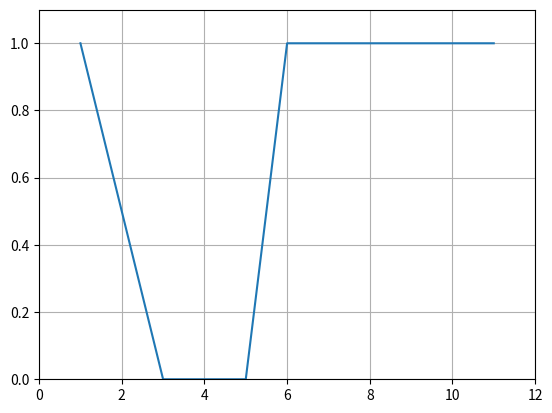

This figure's Python source:
import matplotlib.pyplot as plt
import numpy as np
    
class Fuzzy_set:  
    def __init__(self, m: float, M: float, a: float, b: float, inverted: bool = False):
        if not(all([1 if isinstance(n, float) or isinstance(n, int) else 0 for n in (m, M, a, b)])):
            raise ValueError('(m, M, a, b) - float or int numbers')
        if m > m:
            raise ValueError('The condition m > M - Invalid')
        if m == M and (a == b == 0):
            raise ValueError('Configuration (m, m, 0, 0) - Invalid')
        if a < 0 or b < 0:
            raise ValueError('Uncertainty bounds a, b cannot be < 0')
        self.m, self.M = m, M
        self.a, self.b = a, b
        self.inverted = inverted
        self.bounds = (self.m - self.a, self.M + self.b)
        self._calculateCurves()

    def _calculateCurves(self) -> None:
        self.kn, self.bn = [], []
        if self.m == self.bounds[0]:
            self.kn.append(0)
        else:
            self.kn.append(round(-1/(self.bounds[0] - self.m), 7))

        if self.M == self.bounds[1]:
            self.kn.append(0)
        else:
            self.kn.append(round(1/(self.M - self.bounds[1]), 7))

        self.bn = [round(-self.kn[0] * self.bounds[0], 7),
                   round(1 - self.kn[1] * self.M, 7)]

        if self.inverted:
            for i in range(len(self.kn)):
                self.kn[i] = -self.kn[i]
                self.bn[i] = 1 - self.bn[i]
        self.kn = tuple(self.kn)
        self.bn = tuple(self.bn)
    
    def _updateSet(self) -> None:
        self.bounds = (self.m - self.a, self.M + self.b)
        self._calculateCurves()

    def _linearProbability(self, x: float, n: int) -> float:
        return self.kn[n] * x + self.bn[n]
    
    def _boundsIntersection(self, other):
        X = []
        for i in range(2):
            for j in range(2):
                if self.kn[i] != other.kn[j]:
                    X.append((other.bn[j] - self.bn[i]) / (self.kn[i] - other.kn[j]))
        return tuple(x for x in X if 0 < self.probability(x) <= 1)
    
    def _plot(self, other = None, type: str = None, accuracy: int = 2) -> None:
        if isinstance(other, Fuzzy_set):
            bounds = (min(self.bounds[0], other.bounds[0]),
                    max(self.bounds[1], other.bounds[1]))
        elif isinstance(other, int) or isinstance(other, float):
            bounds = self.bounds
        elif isinstance(other, tuple):
            bounds = (min(fs.bounds[0] for fs in list(other)+[self]),
                    max(fs.bounds[1] for fs in list(other)+[self]))
        
        X = np.arange(bounds[0], bounds[1] + 0.1**accuracy, 0.1**accuracy)
        
        if type == 'con' or type == 'dil':
            Y = self.probability(X) ** other
        elif type == 'eq':
            Y = 1 - abs(self.probability(X) - other.probability(X))
        elif type == 'ne':
            Y = abs(self.probability(X) - other.probability(X))
        elif type == 'contains':
            other = tuple(list(other) + [self])
            min_array = (1 - np.array([fs.probability(X) for fs in other]).sum(axis=0))
            Y = np.amin(np.stack([min_array, np.ones_like(min_array, dtype=float)]), axis=0)
        elif type == 'matmul_number':
            min_array = self.probability(X) * other
            Y = np.amin(np.stack([min_array, np.ones_like(min_array, dtype=float)]), axis=0)
        elif type == 'matmul_set':
            other = tuple(list(other) + [self])
            Y = np.prod([fs.probability(X) for fs in other], axis=0)
        elif type == 'addition':
            Y = self.probability(X) + other.probability(X) - self.probability(X) * other.probability(X)
        elif type == 'division':
            temp = np.array([fs.probability(X) for fs in other])
            if temp.shape[0] == 1:
                temp = temp.reshape(temp.shape[1],)
            temp0 = np.prod(temp, axis=0)
            temp1 = np.where(temp0 == 0, self.probability(X), temp0)
            min_array = self.probability(X) / np.where(temp1 == 0, 1, temp1)
            Y = np.amin(np.stack([min_array, np.ones_like(min_array)]), axis=0)
        elif type == 'intersect' or type == 'union':
            other = tuple(list(other) + [self])
            if type == 'intersect':
                Y = np.amin(np.array([fs.probability(X) for fs in other]), axis=0)
            else:
                Y = np.amax(np.array([fs.probability(X) for fs in other]), axis=0)
        elif type == 'substract':
            min_array = self.probability(X) - np.sum(np.array([fs.probability(X) for fs in other]), axis=0)
            Y = np.amax(np.stack([min_array, np.zeros_like(min_array, dtype=float)]), axis=0)
        elif type == 'trunc':
            Y = np.amin(np.stack([self.probability(X), np.full_like(self.probability(X), other, dtype=float)]), axis=0)
        elif type == 'extension':
            Y = np.amax(np.stack([self.probability(X), np.full_like(self.probability(X), other, dtype=float)]), axis=0)
        elif type == 'inclusion':
            min_array = 1 - self.probability(X) + other.probability(X)
            Y = np.amin(np.stack([min_array, np.ones_like(min_array)]), axis=0)
                
        _, ax = plt.subplots()
        ax.set_xlim(bounds[0]-1, bounds[1]+1)
        ax.set_ylim(0, 1.1)
        ax.plot(X, Y)
        ax.grid()
        plt.show()
    
    def _add(self, other) -> tuple:
        a = self.a + other.a
        b = self.b + other.b
        m = self.m + other.m
        M = self.M + other.M
        return (m, M, a, b)
    
    def __add__(self, other):
        if not isinstance(other, Fuzzy_set):
            raise TypeError('Addition is performed only with fuzzy sets')
        if self.inverted != other.inverted:
            raise ArithmeticError('Unable to perform operation')
        return Fuzzy_set(*self._add(other))

    def __iadd__(self, other):
        if not isinstance(other, Fuzzy_set):
            raise TypeError('Addition is performed only with fuzzy sets')
        if self.inverted != other.inverted:
            raise ArithmeticError('Unable to perform operation')
        self.m, self.M, self.a, self.b = self._add(other)
        self._updateSet()
        return self

    def _sub(self, other) -> tuple:
        a = self.a + other.b
        b = self.b + other.a
        m = self.m - other.M
        M = self.M - other.m
        return (m, M, a, b)
		
    def __sub__(self, other):
        if not isinstance(other, Fuzzy_set):
            raise TypeError('Subtraction is performed only with fuzzy sets')
        if self.inverted != other.inverted:
            raise ArithmeticError('Unable to perform operation')
        return Fuzzy_set(*self._sub(other))
    
    def __isub__(self, other):
        if not isinstance(other, Fuzzy_set):
            raise TypeError('Subtraction is performed only with fuzzy sets')
        if self.inverted != other.inverted:
            raise ArithmeticError('Unable to perform operation')
        self.m, self.M, self.a, self.b = self._sub(other)
        self._updateSet()
        return self

    def _mul(self, other) -> tuple:
        a = self.m * other.m - (self.bounds[0]) * (other.bounds[0])
        b = (self.bounds[1]) * (other.bounds[1]) - self.M * other.M
        m = self.m * other.m
        M = self.M * other.M
        return (m, M, a, b)
		
    def __mul__(self, other):
        if not isinstance(other, Fuzzy_set):
            raise TypeError('Multiplication is performed only with fuzzy sets')
        if self.inverted != other.inverted:
            raise ArithmeticError('Unable to perform operation')
        return Fuzzy_set(*self._mul(other))

    def __imul__(self, other):
        if not isinstance(other, Fuzzy_set):
            raise TypeError('Multiplication is performed only with fuzzy sets')
        if self.inverted != other.inverted:
            raise ArithmeticError('Unable to perform operation')
        self.m, self.M, self.a, self.b = self._mul(other)
        self._updateSet()
        return self

    def _truediv(self, other) -> tuple:
        a = (self.m * other.b + other.M * self.a) / (other.M**2 + other.M * other.b)
        b = (other.m * self.b + self.M * other.a) / (other.m**2 + other.m * other.a)
        m = self.m / other.M
        M = self.M / other.m
        return (m, M, a, b)

    def __truediv__(self, other):
        if not isinstance(other, Fuzzy_set):
            raise TypeError('Division is performed only with fuzzy sets')
        if self.inverted != other.inverted:
            raise ArithmeticError('Unable to perform operation')
        return Fuzzy_set(*self._truediv(other))

    def __itruediv__(self, other):
        if not isinstance(other, Fuzzy_set):
            raise TypeError('Division is performed only with fuzzy sets')
        if self.inverted != other.inverted:
            raise ArithmeticError('Unable to perform operation')
        self.m, self.M, self.a, self.b = self._truediv(other)
        self._updateSet()
        return self
    
    def _pow(self, exp) -> tuple:
        m, M, a, b, _ = self.params()
        for _ in range(exp-1):
            a = m**2 - (m - a)**2
            b = (M + b)**2 - M**2
            m *= exp
            M *= exp
        return (m, M, a, b)

    def __pow__(self, exp):
        if not isinstance(exp, int):
            raise ValueError('A**X, X - integer')
        return Fuzzy_set(*self._pow(exp))

    def __ipow__(self, exp):
        if not isinstance(exp, int):
            raise ValueError('A**X, X - integer')   
        self.a, self.m, self.M, self.b = self._pow(exp)
        self._updateSet()
        return self

    def __len__(self) -> float:
        return self.bounds[1] - self.bounds[0] + 1

    def __pos__(self):
        return self

    def __eq__(self, other) -> None:
        self._plot(other, type='eq')

    def __ne__(self, other) -> None:
        self._plot(other, type='ne')

    def __hash__(self) -> int:
        return hash((self.m, self.M, self.a, self.b, self.inverted))

    def __repr__(self) -> str:
        return f'Fuzzy_set(m: {self.m}, M: {self.M}, a: {self.a}, b: {self.b})'

    def __round__(self, n=0):
        a = round(self.a, n)
        b = round(self.b, n)
        m = round(self.m, n)
        M = round(self.M, n)
        return Fuzzy_set(m, M, a, b)

    def __invert__(self):
        ''' Supplement A (Inversion A) '''
        return Fuzzy_set(self.m, self.M, self.a, self.b, inverted=True)

    def mean(self) -> float:
        ''' Mean of A '''
        return (self.bounds[0] + 2 * self.m +
                2 * self.M + self.bounds[1])/6

    def var(self) -> float:
        ''' Variance of A '''
        return ((self.bounds[1] - self.bounds[0])**2
            + 2 * (self.bounds[1] - self.bounds[0]) * (self.M - self.m) +
            3*(self.M - self.m)**2)/24
    
    def trunc(self, k: float, accuracy: float = 2) -> None:
        ''' Truncation of fuzzy set '''
        if not (isinstance(k, float) and 0 < k < 1):
            raise ValueError('k must be between (0, 1)')
        self._plot(k, type='trunc', accuracy=accuracy)
    
    def extension(self, k: float, accuracy: float = 2) -> None:
        ''' Extension of fuzzy set '''
        if not (isinstance(k, float) and 0 < k < 1):
            raise ValueError('k must be between (0, 1)')
        self._plot(k, type='extension', accuracy=accuracy)

    def con(self, k: float = 1.5, accuracy: float = 2) -> None:
        ''' Algebraic concentration of fuzzy set '''
        if not (isinstance(k, float) or isinstance(k, int)):
            raise TypeError('k - float or int number')
        if k <= 1:
            raise ValueError('k must be grater then 1')
        self._plot(k, type='con', accuracy=accuracy)
    
    def dil(self, k: float = 0.5, accuracy: float = 2) -> None:
        ''' Algebraic dilatation of fuzzy set '''
        if not (isinstance(k, float) or isinstance(k, int)):
            raise TypeError('k - float or int number')
        if k <= 0 or k >= 1:
            raise ValueError('k must be between (0, 1)')
        self._plot(k, type='dil', accuracy=accuracy)

    def contains(self, *other, accuracy: float = 2) -> None:
        if not all(tuple(1 if isinstance(i, Fuzzy_set) else 0 for i in other)):
            raise TypeError('Only Fuzzy sets allowed')
        self._plot(other, type='contains', accuracy=accuracy)

    def intersect(self, *other, accuracy: float = 2) -> None:
        ''' Intersection of A '''
        if not all(tuple(1 if isinstance(i, Fuzzy_set) else 0 for i in other)):
            raise TypeError('Intersection is performed only with fuzzy sets')
        self._plot(other, type='intersect', accuracy=accuracy)

    def union(self, *other, accuracy: float = 2) -> None:
        ''' Union of A '''
        if not all(tuple(1 if isinstance(i, Fuzzy_set) else 0 for i in other)):
            raise TypeError('Union is performed only with fuzzy sets')
        self._plot(other, type='union', accuracy=accuracy)
    
    def addition(self, other, accuracy: float = 2) -> None:
        ''' Algebraic addition of fuzzy sets '''
        if not isinstance(other, Fuzzy_set):
            raise TypeError('Addition is performed only with fuzzy set')
        self._plot(other, type='addition', accuracy=accuracy)
    
    def substract(self, *other, accuracy: float = 2) -> None:
        ''' Algebraic substraction of fuzzy sets '''
        if not (len(tuple(i for i in other if isinstance(i, Fuzzy_set))) == len(other)):
            raise TypeError('Substracton is performed only with fuzzy sets')
        self._plot(other, type='substract', accuracy=accuracy)
    
    def mul(self, *other, accuracy: float = 2) -> None:
        ''' Algebraic multiplication of fuzzy sets '''
        if not(isinstance(*other, float) or isinstance(*other, int) or tuple(i for i in other if isinstance(i, Fuzzy_set))):
            raise TypeError('Only Fuzzy sets or numbers allowed')
        if isinstance(*other, float) or isinstance(*other, int):
            if other[0] <= 0:
                raise ValueError('k must be grater then 0')
            self._plot(*other, type='matmul_number', accuracy=accuracy)
        else:
            self._plot(other, type='matmul_set', accuracy=accuracy)
    
    def division(self, *other, accuracy: float = 2) -> None:
        ''' Algebraic division of fuzzy sets '''
        if not (len(tuple(i for i in other if isinstance(i, Fuzzy_set))) == len(other)):
            raise TypeError('Division is performed only with fuzzy sets')
        self._plot(other, type='division', accuracy=accuracy)

    def inclusion(self, other, accuracy: float = 2) -> None:
        ''' Inclusion of fuzzy set '''
        if not isinstance(other, Fuzzy_set):
            raise TypeError('Addition is performed only with fuzzy set')
        self._plot(other, type='inclusion', accuracy=accuracy)

    def probability(self, x: float, accuracy: int = 4) -> float:
        if not(isinstance(x, int) or isinstance(x, float) or isinstance(x, np.ndarray)):
            raise TypeError('x must be integer or float number')
        if not isinstance(accuracy, int):
            raise TypeError('Accuracy must be integer number')
        if isinstance(x, np.ndarray):
            if self.inverted:
                x1 = np.ones_like(x[np.where(np.less_equal(x, self.bounds[0]))])
                x5 = np.ones_like(x[np.where(np.greater_equal(x, self.bounds[1]))])
            else:
                x1 = np.zeros_like(x[np.where(np.less_equal(x, self.bounds[0]))])
                x5 = np.zeros_like(x[np.where(np.greater_equal(x, self.bounds[1]))])
            x2 = np.around(self._linearProbability(x[np.where(np.logical_and(x > self.bounds[0], x < self.m))[0]], 0), accuracy)
            x3 = np.ones_like(np.where(np.logical_and(x >= self.m, x <= self.M))[0])
            x4 = np.around(self._linearProbability(x[np.where(np.logical_and(x > self.M, x < self.bounds[1]))[0]], 1), accuracy)
            return np.concatenate([x1, x2, x3, x4, x5], axis=0)         
        else:
            if x <= self.bounds[0] or x >= self.bounds[1]:
                if self.inverted:
                    return 1
                return 0
            elif self.bounds[0] < x < self.m:
                return round(self._linearProbability(x, 0), accuracy)
            elif self.m <= x <= self.M:
                return 1
            elif self.M < x < self.bounds[1]:
                return round(self._linearProbability(x, 1), accuracy)

    def supr(self, other) -> float:
        ''' Supremum of two fuzzy sets '''
        if not isinstance(other, Fuzzy_set):
            raise TypeError('Only Fuzzy sets allowed')
        if self.inverted == other.inverted:
            if self.inverted:
                return 1
            if (self.m <= other.m <= self.M or
                self.m <= other.M <= self.M or
                other.m <= self.m <= other.M or
                other.m <= self.M <= other.M):
                    return 1
            if (self.bounds[1] <= other.bounds[0] or
                self.bounds[0] >= other.bounds[1]):
                if self.inverted:
                    return 1
                return 0
        else:
            return 1
        
        X = self._boundsIntersection(other)
        return max(self.probability(x) for x in X)

    def inf(self, other) -> float:
        ''' Infimum of two fuzzy sets '''
        if not isinstance(other, Fuzzy_set):
            raise TypeError('Only Fuzzy sets allowed')
        if self.inverted == other.inverted:
            if (not self.inverted or
                self.m <= other.m <= self.M or
                self.m <= other.M <= self.M or
                other.m <= self.m <= other.M or
                other.m <= self.M <= other.M):
                return 0
        else:
            if (self.bounds[0] >= other.bounds[1] or
                self.bounds[1] <= other.bounds[0]):
                return 1
    
        X = self._boundsIntersection(other)
        return min(self.probability(x) for x in X)
    
    def core(self, step: float = None) -> tuple:
        ''' Get 2 points (m, M) '''
        if not step:
            return (self.m, self.M)
        else:
            if step == 0:
                raise ValueError('step must not be 0')
            if step > 0:
                return np.arange(self.m, self.M + step, step)
            else:
                return np.arange(self.M, self.m + step, step)
    
    def support(self, step: float = None) -> tuple:
        ''' Get 2 points (m-a, M+b) '''
        if not step:
            return (self.bounds[0], self.bounds[1])
        else:
            if step == 0:
                raise ValueError('step must not be 0')
            if step > 0:
                return np.arange(self.bounds[0], self.bounds[1] + step, step)
            else:
                return np.arange(self.bounds[1], self.bounds[0] + step, step)

    def a_level(self, a: float, step: float = None) -> tuple:
        ''' Get such 2 points for which the probability of occurrence is equal to a '''
        if not(0 < a < 1):
            raise ValueError('a must be between (0, 1)')
        if not step:
            return (round((self.bounds[0]+self.m)*a, 3),
                round((self.M+self.bounds[1])*a, 3))
        else:
            if step == 0:
                raise ValueError('step must not be 0')
            if step > 0:
                return np.arange(round((self.bounds[0]+self.m)*a, 3), round((self.M+self.bounds[1])*a, 3) + step, step)
            else:
                return np.arange(round((self.M+self.bounds[1])*a, 3), round((self.bounds[0]+self.m)*a, 3) + step, step)
        
    def transition_points(self, step: float = None) -> tuple:
        ''' Get such 2 points for which the probability of occurrence is equal to 0.5 '''
        return self.a_level(0.5, step)

    def params(self) -> tuple:
        ''' Get main parameters of the set '''
        return (self.m, self.M, self.a, self.b, self.inverted)

    def coefs(self) -> tuple:
        ''' coefficients of straight lines of set boundaries (k0, k1), (b0, b1) '''
        return ((self.kn[0], self.kn[1]), (self.bn[0], self.bn[1]))

    def draw_set(self, bounds: bool = True, title: str = 'Fuzzy set mapping') -> None:
        _, ax = plt.subplots()
        X = (self.bounds[0], self.m, self.M, self.bounds[1])
        Y = (0, 1, 1, 0)
        if self.inverted:
            Y = (1, 0, 0, 1)
        ax.plot(X, Y)
        
        if bounds and not (self.m == self.M == self.b == 0 or
                self.m == self.M == self.a == 0):
            if self.bounds[0] != self.m:
                ax.plot((self.m, self.m), (0, 1), dashes=[6, 2])
            if self.bounds[1] != self.M:
                ax.plot((self.M, self.M), (0, 1), dashes=[6, 2])
        ax.set(xlabel='X', ylabel='Probability',
                title=title)
        ax.grid()
        plt.show()

class Fuzzy_field:
    def __init__(self, *fuzzy_sets):
        if not all(tuple(1 if isinstance(i, Fuzzy_set) else 0 for i in fuzzy_sets)):
            raise TypeError('Only Fuzzy sets allowed')
        self.field = []
        for fuzzy_set in fuzzy_sets:
            self.field.append(fuzzy_set)
        self.field = list(set(tuple(self.field)))
        
    def __add__(self, other):
        if not isinstance(other, Fuzzy_field):
            raise TypeError('Only Fuzzy field allowed')
        return Fuzzy_field(*list(set(tuple(self.field+other.field))))

    def __iadd__(self, other):
        if not isinstance(other, Fuzzy_field):
            raise TypeError('Only Fuzzy field allowed')
        self.field += other.field
        self.field = list(set(tuple(self.field)))
        return self
    
    def __repr__(self) -> str:
        if len(self.field) != 1:
            return f'Fuzzy_field({len(self.field)} sets)'
        return f'Fuzzy_field({len(self.field)} set)'

    def clear(self) -> None:
        ''' Clear the fuzzy field '''
        self.field = []

    def add(self, *fuzzy_sets) -> None:
        ''' Add other fuzzy sets'''
        if not all(tuple(1 if isinstance(i, Fuzzy_set) else 0 for i in fuzzy_sets)):
            raise TypeError('Only Fuzzy sets allowed')
        for fuzzy_set in fuzzy_sets:
            self.field.append(fuzzy_set)
        self.field = list(set(tuple(self.field)))

    def field_info(self) -> None:
        ''' Print information about fuzzy sets'''
        if not len(self.field):
            print('Field is empty')
        else:
            print(f'{len(self.field)} sets:')
            i = 1
            for fuzzy_set in self.field:
                print(f'{i}: {fuzzy_set.params()}')
                i += 1

    def draw_field(self, bounds: bool = False, title: str = 'Fuzzy set\'s field mapping') -> None:
        _, ax = plt.subplots()
        for fuzzy_set in self.field:
            if not fuzzy_set.inverted:
                ax.plot((fuzzy_set.bounds[0],
                         fuzzy_set.m,
                         fuzzy_set.M,
                         fuzzy_set.bounds[1]),
                        (0, 1, 1, 0))
            else:
                ax.plot((fuzzy_set.bounds[0],
                         fuzzy_set.m,
                         fuzzy_set.M,
                         fuzzy_set.bounds[1]),
                        (1, 0, 0, 1))
            if bounds:
                if not (fuzzy_set.m == fuzzy_set.M == fuzzy_set.b == 0 or
                        fuzzy_set.m == fuzzy_set.M == fuzzy_set.a == 0):
                    if fuzzy_set.bounds[0] != fuzzy_set.m:
                        ax.plot((fuzzy_set.m, fuzzy_set.m),
                                (0, 1), dashes=[6, 2])
                    if fuzzy_set.bounds[1] != fuzzy_set.M:
                        ax.plot((fuzzy_set.M, fuzzy_set.M), (0, 1),
                                dashes=[6, 2])
                
        ax.set(xlabel='X', ylabel='Probability',
                title=title)
        ax.grid()
        plt.show()
A = Fuzzy_set(3, 5, 2, 2)
B = Fuzzy_set(7, 9, 2, 2)
C = Fuzzy_set(6, 6, 2, 2)
A.inclusion(B)